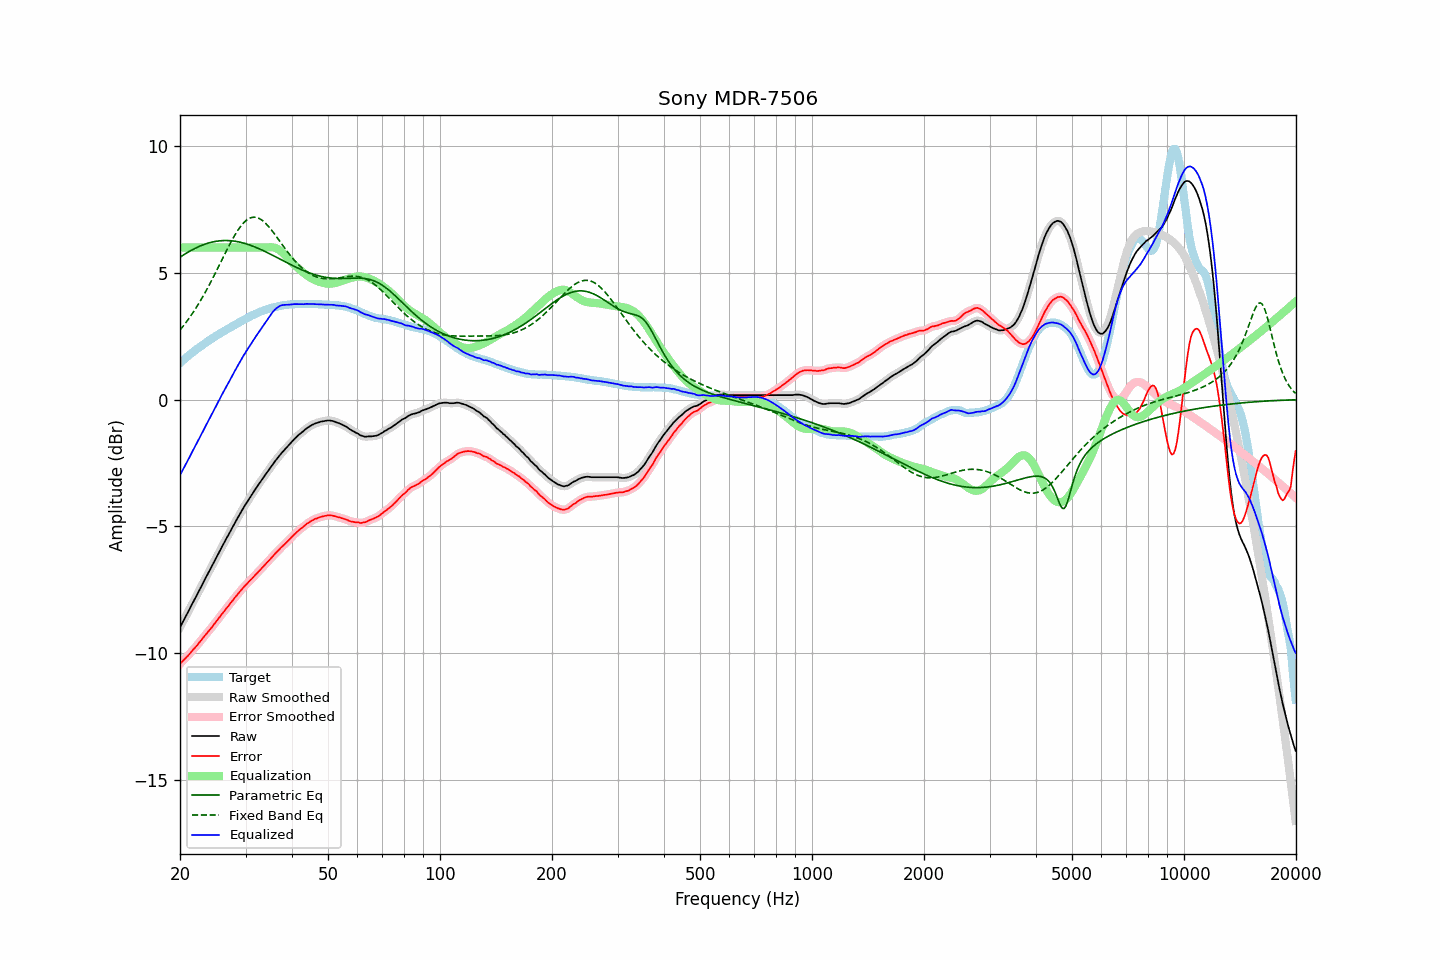

The table this chart was drawn from, first rows:
frequency, raw, error, smoothed, error_smoothed, equalization, parametric_eq, fixed_band_eq, equalized_raw, equalized_smoothed, target
20.00, -8.98, -10.43, -8.98, -10.43, 6.00, 5.62, 2.74, -2.98, -2.98, 1.44
20.20, -8.86, -10.37, -8.86, -10.36, 6.00, 5.66, 2.82, -2.86, -2.86, 1.50
20.40, -8.74, -10.29, -8.74, -10.30, 6.00, 5.70, 2.90, -2.74, -2.74, 1.55
20.61, -8.63, -10.24, -8.62, -10.23, 6.00, 5.74, 2.98, -2.63, -2.62, 1.61
20.81, -8.50, -10.16, -8.50, -10.17, 6.00, 5.78, 3.07, -2.50, -2.50, 1.66
21.02, -8.38, -10.10, -8.38, -10.10, 6.00, 5.82, 3.15, -2.38, -2.38, 1.72
21.23, -8.26, -10.03, -8.26, -10.03, 6.00, 5.85, 3.24, -2.26, -2.26, 1.77
21.44, -8.13, -9.95, -8.14, -9.96, 6.00, 5.89, 3.33, -2.13, -2.14, 1.82
21.66, -8.02, -9.88, -8.01, -9.88, 6.00, 5.92, 3.43, -2.02, -2.01, 1.87
21.87, -7.89, -9.81, -7.89, -9.81, 6.00, 5.96, 3.52, -1.89, -1.89, 1.92
22.09, -7.77, -9.74, -7.77, -9.74, 6.00, 5.99, 3.62, -1.77, -1.77, 1.97
22.31, -7.65, -9.67, -7.65, -9.67, 6.00, 6.02, 3.72, -1.65, -1.65, 2.02
22.54, -7.53, -9.58, -7.53, -9.59, 6.00, 6.05, 3.83, -1.53, -1.53, 2.06
22.76, -7.40, -9.51, -7.40, -9.51, 6.00, 6.07, 3.93, -1.40, -1.40, 2.11
22.99, -7.28, -9.43, -7.28, -9.43, 6.00, 6.10, 4.04, -1.28, -1.28, 2.15
23.22, -7.15, -9.35, -7.16, -9.35, 6.00, 6.12, 4.15, -1.15, -1.16, 2.20
23.45, -7.03, -9.27, -7.03, -9.27, 6.00, 6.14, 4.27, -1.03, -1.03, 2.24
23.69, -6.92, -9.20, -6.91, -9.20, 6.00, 6.16, 4.38, -0.92, -0.91, 2.29
23.92, -6.79, -9.12, -6.79, -9.12, 6.00, 6.18, 4.50, -0.79, -0.79, 2.33
24.16, -6.67, -9.05, -6.67, -9.05, 6.00, 6.20, 4.62, -0.67, -0.67, 2.38
24.40, -6.55, -8.97, -6.55, -8.97, 6.00, 6.22, 4.74, -0.55, -0.55, 2.42
24.65, -6.42, -8.88, -6.43, -8.88, 6.00, 6.23, 4.87, -0.42, -0.43, 2.46
24.89, -6.30, -8.80, -6.30, -8.80, 6.00, 6.24, 4.99, -0.30, -0.30, 2.50
25.14, -6.18, -8.72, -6.18, -8.72, 6.00, 6.25, 5.12, -0.18, -0.18, 2.54
25.39, -6.06, -8.64, -6.06, -8.64, 6.00, 6.26, 5.25, -0.06, -0.06, 2.57
25.65, -5.94, -8.56, -5.94, -8.56, 6.00, 6.27, 5.38, 0.06, 0.06, 2.61
25.91, -5.82, -8.47, -5.82, -8.47, 6.00, 6.27, 5.51, 0.18, 0.18, 2.65
26.16, -5.70, -8.39, -5.70, -8.39, 6.00, 6.28, 5.63, 0.30, 0.30, 2.69
26.43, -5.59, -8.31, -5.58, -8.31, 6.00, 6.28, 5.76, 0.41, 0.42, 2.72
26.69, -5.46, -8.23, -5.47, -8.23, 6.00, 6.28, 5.89, 0.54, 0.53, 2.76
26.96, -5.36, -8.16, -5.35, -8.15, 6.00, 6.27, 6.01, 0.64, 0.65, 2.80
27.23, -5.24, -8.06, -5.23, -8.07, 6.00, 6.27, 6.13, 0.76, 0.77, 2.83
27.50, -5.11, -7.98, -5.12, -7.99, 6.00, 6.27, 6.25, 0.89, 0.88, 2.87
27.77, -5.00, -7.91, -5.00, -7.90, 6.00, 6.26, 6.37, 1.00, 1.00, 2.91
28.05, -4.88, -7.82, -4.89, -7.83, 6.00, 6.25, 6.48, 1.12, 1.11, 2.94
28.33, -4.77, -7.75, -4.77, -7.75, 6.00, 6.24, 6.58, 1.23, 1.23, 2.98
28.62, -4.66, -7.67, -4.66, -7.67, 6.00, 6.23, 6.68, 1.34, 1.34, 3.02
28.90, -4.54, -7.60, -4.54, -7.60, 6.00, 6.22, 6.77, 1.46, 1.46, 3.06
29.19, -4.43, -7.52, -4.43, -7.52, 6.00, 6.20, 6.86, 1.57, 1.57, 3.08
29.48, -4.32, -7.45, -4.32, -7.45, 6.00, 6.19, 6.93, 1.68, 1.68, 3.12
29.78, -4.21, -7.38, -4.22, -7.38, 6.00, 6.17, 7.00, 1.79, 1.78, 3.16
30.08, -4.12, -7.31, -4.11, -7.31, 6.00, 6.15, 7.06, 1.88, 1.89, 3.19
30.38, -4.02, -7.24, -4.01, -7.24, 6.00, 6.13, 7.11, 1.98, 1.99, 3.23
30.68, -3.91, -7.17, -3.92, -7.18, 6.00, 6.11, 7.15, 2.09, 2.08, 3.26
30.99, -3.81, -7.11, -3.82, -7.11, 6.00, 6.09, 7.17, 2.19, 2.18, 3.30
31.30, -3.72, -7.05, -3.72, -7.05, 6.00, 6.06, 7.19, 2.28, 2.28, 3.33
31.61, -3.62, -6.98, -3.62, -6.98, 6.00, 6.04, 7.20, 2.38, 2.38, 3.36
31.93, -3.53, -6.91, -3.53, -6.91, 6.00, 6.01, 7.19, 2.47, 2.47, 3.38
32.24, -3.43, -6.85, -3.43, -6.84, 6.00, 5.99, 7.18, 2.57, 2.57, 3.41
32.57, -3.33, -6.78, -3.34, -6.78, 6.00, 5.96, 7.15, 2.67, 2.66, 3.44
32.89, -3.24, -6.71, -3.24, -6.71, 6.00, 5.93, 7.12, 2.76, 2.76, 3.47
33.22, -3.15, -6.64, -3.15, -6.64, 6.00, 5.90, 7.08, 2.85, 2.85, 3.49
33.55, -3.06, -6.58, -3.06, -6.58, 6.00, 5.87, 7.03, 2.94, 2.94, 3.52
33.89, -2.97, -6.51, -2.97, -6.51, 6.00, 5.84, 6.97, 3.03, 3.03, 3.54
34.23, -2.88, -6.44, -2.88, -6.44, 6.00, 5.81, 6.91, 3.12, 3.12, 3.55
34.57, -2.79, -6.38, -2.79, -6.37, 6.01, 5.78, 6.84, 3.21, 3.21, 3.58
34.92, -2.70, -6.30, -2.70, -6.30, 6.01, 5.75, 6.76, 3.31, 3.31, 3.60
35.27, -2.61, -6.23, -2.61, -6.23, 6.01, 5.71, 6.68, 3.40, 3.40, 3.62
35.62, -2.52, -6.16, -2.53, -6.16, 6.00, 5.68, 6.60, 3.48, 3.48, 3.64
35.97, -2.44, -6.10, -2.44, -6.09, 5.99, 5.65, 6.52, 3.55, 3.55, 3.65
... 635 more rows
